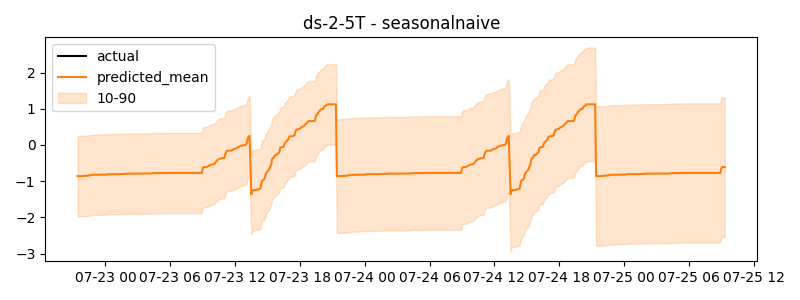

The file beside this chart, header and first rows:
timestamp, actual, predicted
2024-07-22 21:25:00, 1.16, -0.8608
2024-07-22 21:30:00, 1.16, -0.8608
2024-07-22 21:35:00, 1.16, -0.8608
2024-07-22 21:40:00, 1.16, -0.8584
2024-07-22 21:45:00, 1.16, -0.8584
2024-07-22 21:50:00, 1.16, -0.8584
2024-07-22 21:55:00, 1.16, -0.8584
2024-07-22 22:00:00, 1.16, -0.8547
2024-07-22 22:05:00, 1.16, -0.8521
2024-07-22 22:10:00, 1.16, -0.8521
2024-07-22 22:15:00, 1.16, -0.851
2024-07-22 22:20:00, 1.16, -0.8485
2024-07-22 22:25:00, 1.16, -0.8465
2024-07-22 22:30:00, 1.16, -0.8405
2024-07-22 22:35:00, 1.16, -0.8367
2024-07-22 22:40:00, 1.16, -0.8279
2024-07-22 22:45:00, 1.16, -0.8247
2024-07-22 22:50:00, 1.16, -0.8247
2024-07-22 22:55:00, 1.16, -0.8247
2024-07-22 23:00:00, 1.16, -0.8236
2024-07-22 23:05:00, 1.16, -0.8229
2024-07-22 23:10:00, 1.16, -0.822
2024-07-22 23:15:00, 1.16, -0.8214
2024-07-22 23:20:00, 1.16, -0.8214
2024-07-22 23:25:00, 1.16, -0.8214
2024-07-22 23:30:00, 1.16, -0.8214
2024-07-22 23:35:00, 1.16, -0.8214
2024-07-22 23:40:00, 1.16, -0.8182
2024-07-22 23:45:00, 1.16, -0.8167
2024-07-22 23:50:00, 1.16, -0.8167
2024-07-22 23:55:00, 1.16, -0.8167
2024-07-23 00:00:00, 1.16, -0.8167
2024-07-23 00:05:00, 1.16, -0.8167
2024-07-23 00:10:00, 1.167, -0.8104
2024-07-23 00:15:00, 1.17, -0.8066
2024-07-23 00:20:00, 1.17, -0.8066
2024-07-23 00:25:00, 1.17, -0.8057
2024-07-23 00:30:00, 1.17, -0.8051
2024-07-23 00:35:00, 1.17, -0.8051
2024-07-23 00:40:00, 1.17, -0.8051
2024-07-23 00:45:00, 1.179, -0.8051
2024-07-23 00:50:00, 1.186, -0.8051
2024-07-23 00:55:00, 1.19, -0.8051
2024-07-23 01:00:00, 1.199, -0.8051
2024-07-23 01:05:00, 1.204, -0.8051
2024-07-23 01:10:00, 1.204, -0.8051
2024-07-23 01:15:00, 1.204, -0.8051
2024-07-23 01:20:00, 0.9639, -0.8035
2024-07-23 01:25:00, -0.3392, -0.8029
2024-07-23 01:30:00, -1.732, -0.801
2024-07-23 01:35:00, -1.613, -0.7998
2024-07-23 01:40:00, -1.566, -0.7998
2024-07-23 01:45:00, -1.551, -0.7998
2024-07-23 01:50:00, -1.55, -0.7977
2024-07-23 01:55:00, -1.55, -0.7975
2024-07-23 02:00:00, -1.55, -0.7944
2024-07-23 02:05:00, -1.55, -0.7924
2024-07-23 02:10:00, -1.538, -0.7924
2024-07-23 02:15:00, -1.532, -0.7924
2024-07-23 02:20:00, -1.49, -0.7924
... 660 more rows
